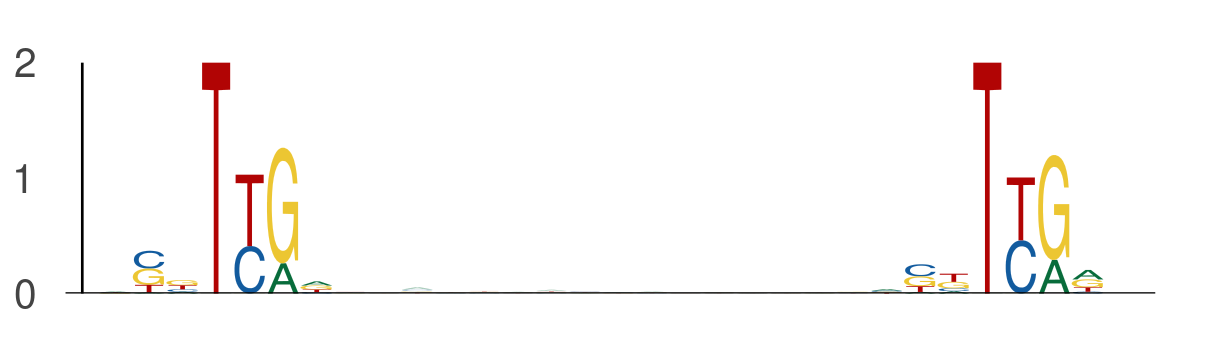

The file beside this chart, header and first rows:
seq_index, start_position, end_position, is_reversed_complement
484, 27, 34, 0
484, 50, 57, 0
5034, 31, 38, 0
5034, 54, 61, 0
2981, 22, 29, 0
2981, 45, 52, 0
2040, 33, 40, 0
2040, 56, 63, 0
1220, 106, 113, 0
1220, 129, 136, 0
3091, 118, 125, 0
3091, 141, 148, 0
5997, 76, 83, 0
5997, 99, 106, 0
1713, 7, 14, 0
1713, 30, 37, 0
4116, 107, 114, 0
4116, 130, 137, 0
3346, 89, 96, 0
3346, 112, 119, 0
5290, 72, 79, 0
5290, 95, 102, 0
607, 103, 110, 0
607, 126, 133, 0
697, 76, 83, 0
697, 99, 106, 0
5815, 89, 96, 0
5815, 112, 119, 0
3437, 122, 129, 0
3437, 145, 152, 0
320, 126, 133, 0
320, 149, 156, 0
2682, 105, 112, 0
2682, 128, 135, 0
66, 14, 21, 0
66, 37, 44, 0
1580, 50, 57, 0
1580, 73, 80, 0
775, 126, 133, 0
775, 149, 156, 0
1621, 10, 17, 0
1621, 33, 40, 0
6041, 35, 42, 0
6041, 58, 65, 0
3953, 107, 114, 0
3953, 130, 137, 0
2968, 94, 101, 0
2968, 117, 124, 0
5343, 124, 131, 0
5343, 147, 154, 0
4247, 31, 38, 0
4247, 54, 61, 0
170, 123, 130, 0
170, 146, 153, 0
1586, 11, 18, 0
1586, 34, 41, 0
2352, 104, 111, 0
2352, 127, 134, 0
6073, 15, 22, 0
6073, 38, 45, 0
... 450 more rows
